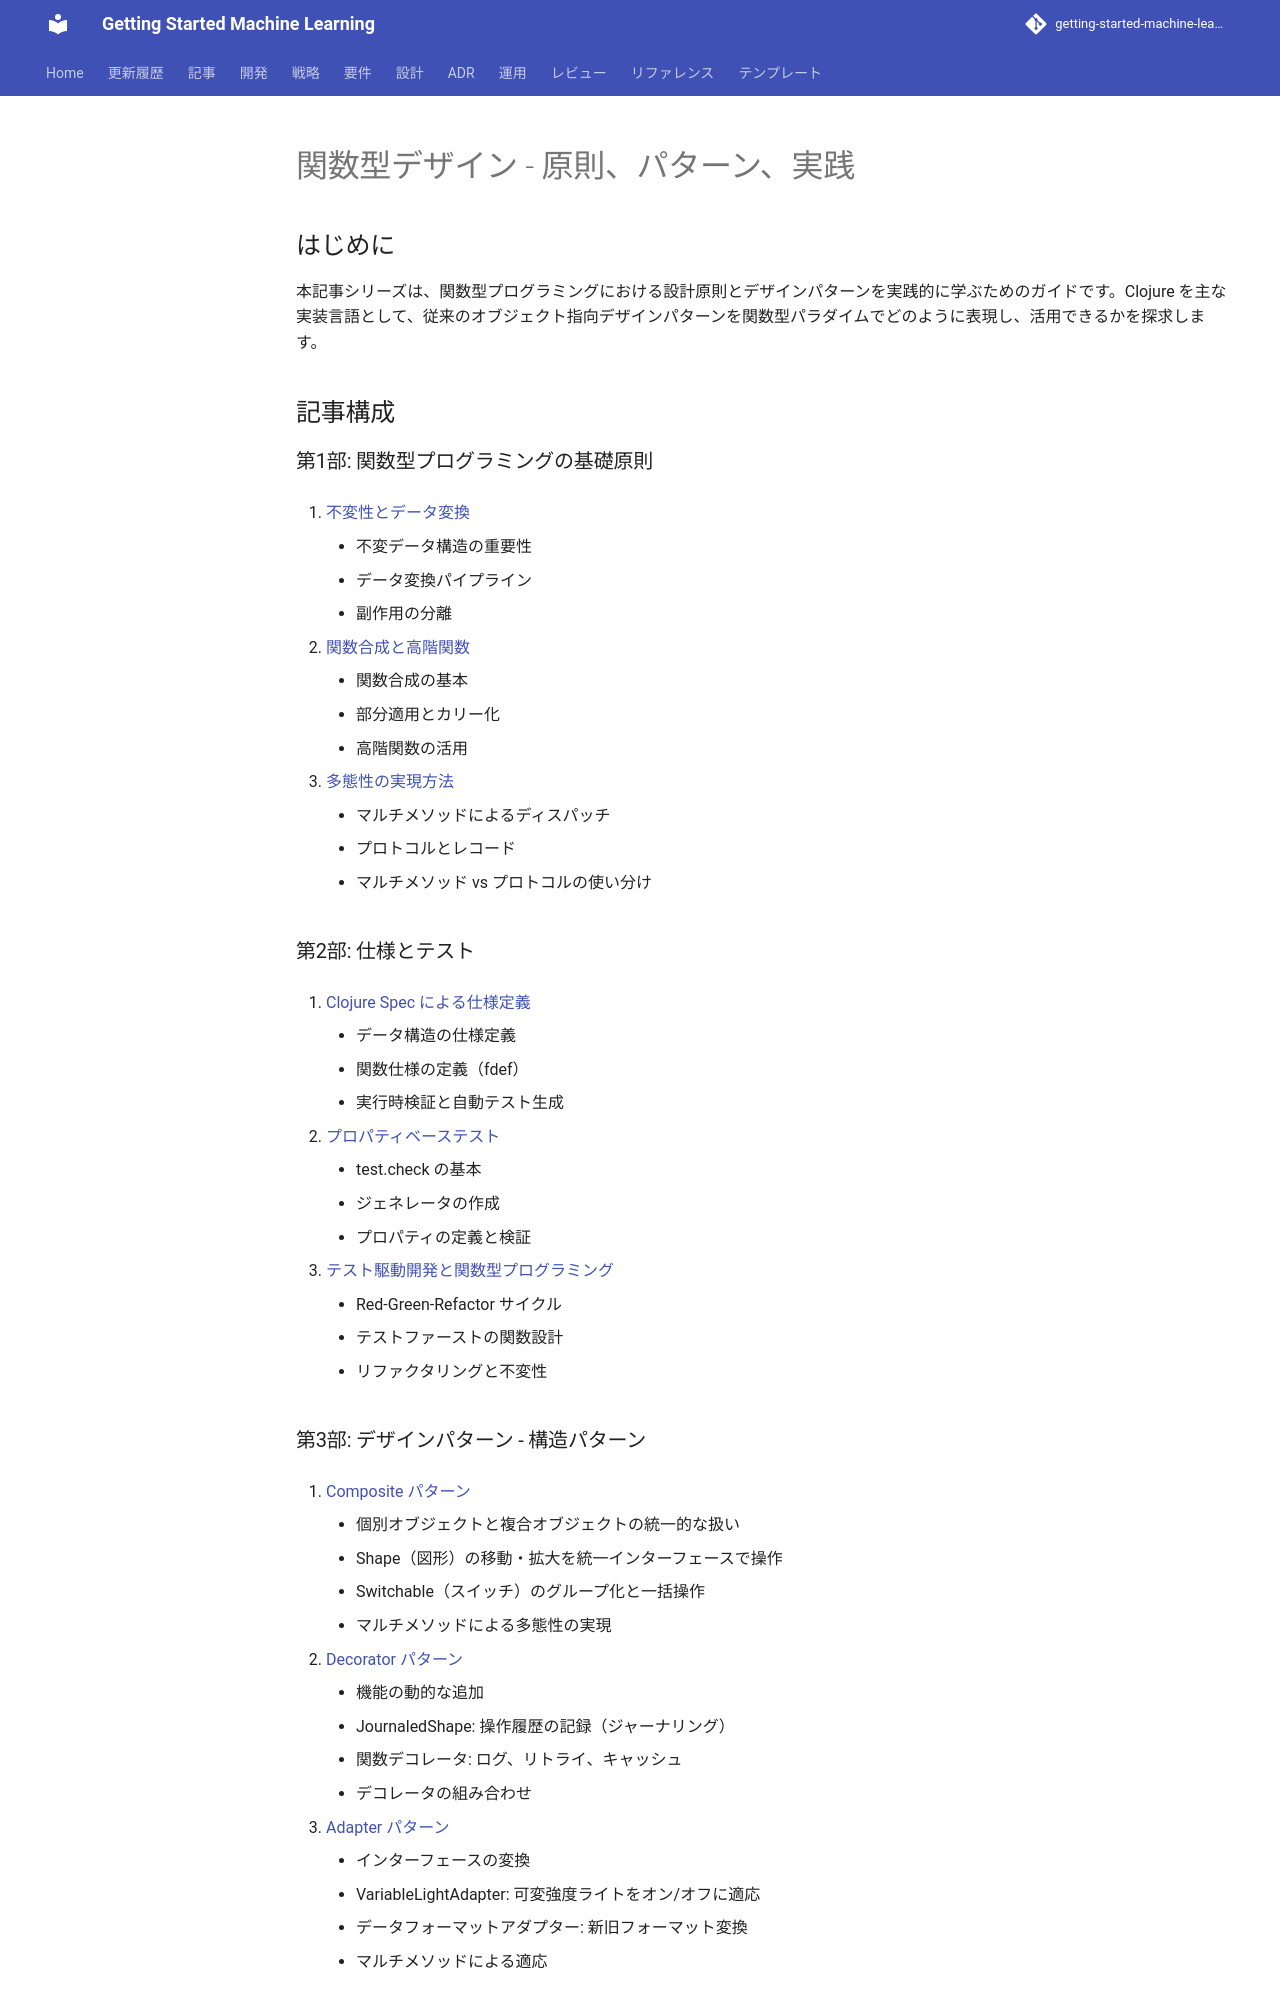

repository: k2works/getting-started-machine-learning · page: article/functional-desgin-ppp/clojure/index.html · generator: mkdocs

# 関数型デザイン - 原則、パターン、実践

## はじめに

本記事シリーズは、関数型プログラミングにおける設計原則とデザインパターンを実践的に学ぶためのガイドです。Clojure を主な実装言語として、従来のオブジェクト指向デザインパターンを関数型パラダイムでどのように表現し、活用できるかを探求します。

## 記事構成

### 第1部: 関数型プログラミングの基礎原則

1. [不変性とデータ変換](./01-immutability-and-data-transformation.md)


    - 不変データ構造の重要性
    - データ変換パイプライン
    - 副作用の分離

2. [関数合成と高階関数](./02-function-composition.md)


    - 関数合成の基本
    - 部分適用とカリー化
    - 高階関数の活用

3. [多態性の実現方法](./03-polymorphism.md)


    - マルチメソッドによるディスパッチ
    - プロトコルとレコード
    - マルチメソッド vs プロトコルの使い分け

### 第2部: 仕様とテスト

4. [Clojure Spec による仕様定義](./04-clojure-spec.md)


    - データ構造の仕様定義
    - 関数仕様の定義（fdef）
    - 実行時検証と自動テスト生成

5. [プロパティベーステスト](./05-property-based-testing.md)


    - test.check の基本
    - ジェネレータの作成
    - プロパティの定義と検証

6. [テスト駆動開発と関数型プログラミング](./06-tdd-in-functional.md)


    - Red-Green-Refactor サイクル
    - テストファーストの関数設計
    - リファクタリングと不変性

### 第3部: デザインパターン - 構造パターン

7. [Composite パターン](./07-composite-pattern.md)


    - 個別オブジェクトと複合オブジェクトの統一的な扱い
    - Shape（図形）の移動・拡大を統一インターフェースで操作
    - Switchable（スイッチ）のグループ化と一括操作
    - マルチメソッドによる多態性の実現

8. [Decorator パターン](./08-decorator-pattern.md)


    - 機能の動的な追加
    - JournaledShape: 操作履歴の記録（ジャーナリング）
    - 関数デコレータ: ログ、リトライ、キャッシュ
    - デコレータの組み合わせ

9. [Adapter パターン](./09-adapter-pattern.md)


    - インターフェースの変換
    - VariableLightAdapter: 可変強度ライトをオン/オフに適応
    - データフォーマットアダプター: 新旧フォーマット変換
    - マルチメソッドによる適応
